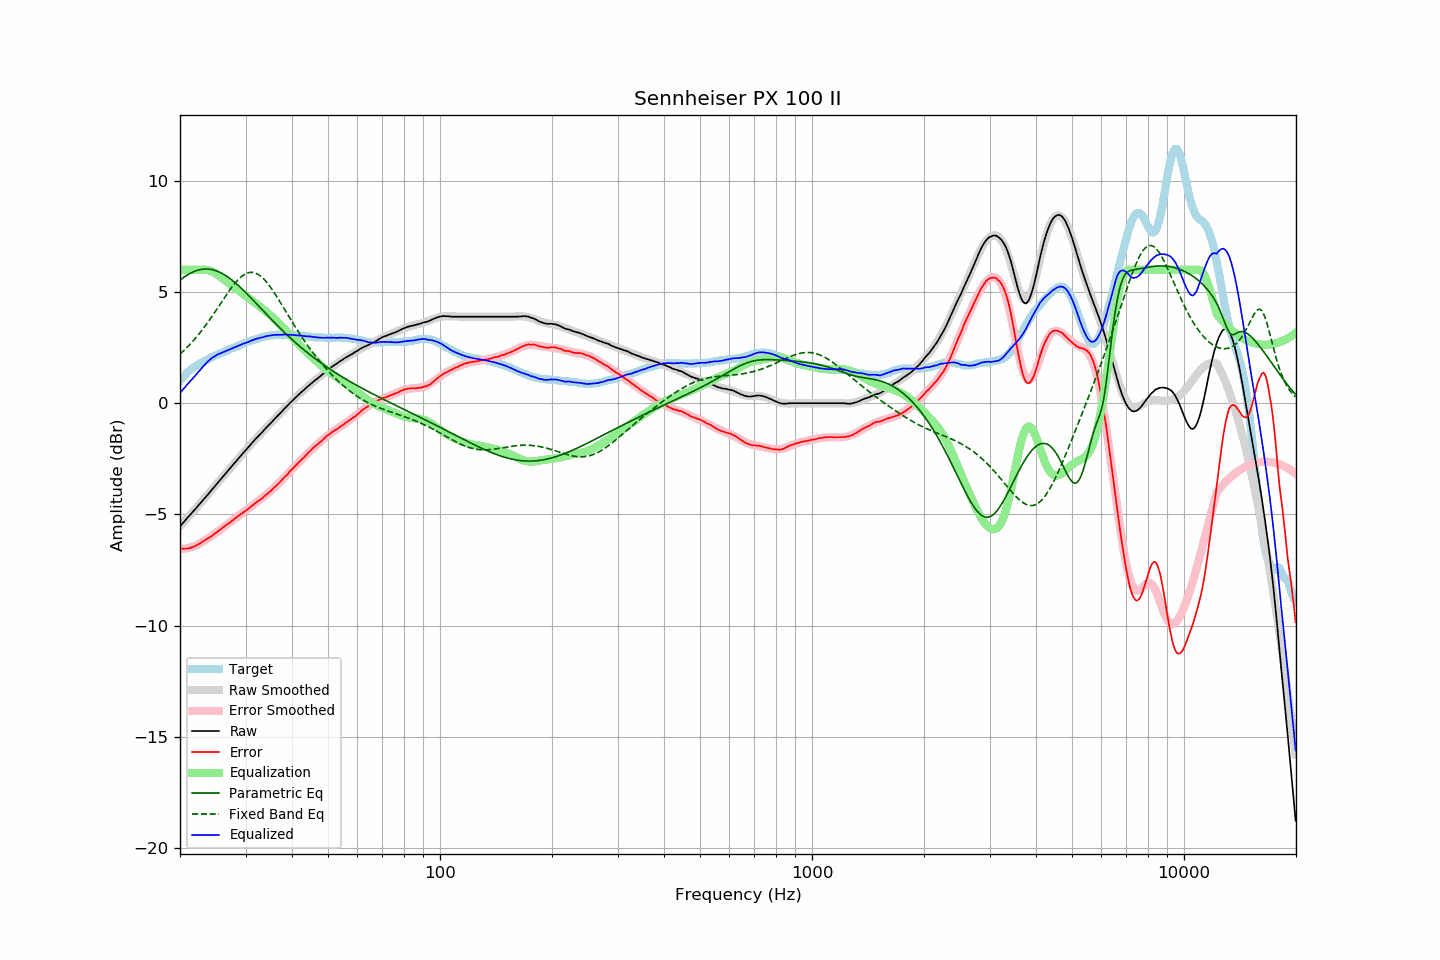

The data file committed next to this chart (first rows):
frequency, raw, error, smoothed, error_smoothed, equalization, parametric_eq, fixed_band_eq, equalized_raw, equalized_smoothed, target
20.00, -5.53, -6.53, -5.53, -6.56, 6.00, 5.54, 2.21, 0.47, 0.47, 1.00
20.20, -5.45, -6.54, -5.45, -6.55, 6.00, 5.59, 2.27, 0.55, 0.55, 1.09
20.40, -5.37, -6.54, -5.37, -6.55, 6.00, 5.64, 2.34, 0.63, 0.63, 1.17
20.61, -5.29, -6.53, -5.29, -6.54, 6.00, 5.69, 2.41, 0.71, 0.71, 1.24
20.81, -5.20, -6.53, -5.21, -6.52, 6.00, 5.74, 2.48, 0.80, 0.79, 1.33
21.02, -5.12, -6.53, -5.12, -6.51, 6.00, 5.78, 2.55, 0.88, 0.88, 1.41
21.23, -5.04, -6.51, -5.04, -6.49, 6.00, 5.82, 2.63, 0.96, 0.96, 1.47
21.44, -4.96, -6.49, -4.96, -6.47, 6.00, 5.86, 2.71, 1.04, 1.04, 1.53
21.66, -4.88, -6.46, -4.88, -6.45, 6.00, 5.90, 2.79, 1.12, 1.12, 1.58
21.87, -4.80, -6.43, -4.80, -6.42, 6.00, 5.93, 2.87, 1.20, 1.20, 1.63
22.09, -4.72, -6.40, -4.71, -6.39, 6.00, 5.95, 2.95, 1.28, 1.29, 1.68
22.31, -4.63, -6.36, -4.63, -6.36, 6.00, 5.98, 3.04, 1.37, 1.37, 1.73
22.54, -4.55, -6.32, -4.55, -6.32, 6.00, 6.00, 3.13, 1.45, 1.45, 1.77
22.76, -4.47, -6.28, -4.47, -6.28, 6.00, 6.01, 3.22, 1.53, 1.53, 1.81
22.99, -4.38, -6.22, -4.38, -6.23, 6.00, 6.02, 3.31, 1.62, 1.62, 1.84
23.22, -4.30, -6.18, -4.30, -6.19, 6.00, 6.03, 3.41, 1.70, 1.70, 1.88
23.45, -4.22, -6.14, -4.22, -6.14, 5.99, 6.03, 3.51, 1.78, 1.78, 1.92
23.69, -4.13, -6.09, -4.13, -6.10, 5.98, 6.03, 3.61, 1.85, 1.85, 1.96
23.92, -4.05, -6.05, -4.05, -6.05, 5.97, 6.03, 3.71, 1.92, 1.92, 2.00
24.16, -3.96, -6.01, -3.96, -6.00, 5.94, 6.02, 3.81, 1.98, 1.98, 2.05
24.40, -3.88, -5.96, -3.88, -5.95, 5.91, 6.01, 3.92, 2.04, 2.04, 2.08
24.65, -3.79, -5.90, -3.79, -5.89, 5.88, 5.99, 4.02, 2.09, 2.09, 2.11
24.89, -3.71, -5.84, -3.71, -5.84, 5.84, 5.97, 4.13, 2.13, 2.13, 2.14
25.14, -3.62, -5.79, -3.62, -5.79, 5.79, 5.94, 4.24, 2.17, 2.17, 2.18
25.39, -3.53, -5.73, -3.53, -5.74, 5.74, 5.91, 4.35, 2.21, 2.21, 2.20
25.65, -3.45, -5.69, -3.45, -5.69, 5.69, 5.88, 4.46, 2.24, 2.24, 2.24
25.91, -3.36, -5.62, -3.36, -5.63, 5.63, 5.84, 4.56, 2.27, 2.27, 2.26
26.16, -3.28, -5.57, -3.28, -5.58, 5.58, 5.80, 4.67, 2.30, 2.30, 2.29
26.43, -3.19, -5.52, -3.19, -5.52, 5.52, 5.76, 4.78, 2.33, 2.33, 2.33
26.69, -3.11, -5.47, -3.11, -5.47, 5.47, 5.71, 4.89, 2.36, 2.36, 2.36
26.96, -3.02, -5.41, -3.02, -5.41, 5.41, 5.66, 4.99, 2.39, 2.39, 2.39
27.23, -2.94, -5.37, -2.94, -5.36, 5.36, 5.61, 5.09, 2.42, 2.42, 2.43
27.50, -2.85, -5.31, -2.85, -5.30, 5.30, 5.56, 5.19, 2.45, 2.45, 2.46
27.77, -2.77, -5.25, -2.77, -5.25, 5.25, 5.50, 5.29, 2.48, 2.48, 2.48
28.05, -2.68, -5.20, -2.68, -5.20, 5.20, 5.44, 5.38, 2.52, 2.51, 2.52
28.33, -2.60, -5.14, -2.60, -5.14, 5.14, 5.38, 5.46, 2.54, 2.54, 2.54
28.62, -2.51, -5.08, -2.51, -5.09, 5.09, 5.31, 5.54, 2.58, 2.57, 2.57
28.90, -2.43, -5.03, -2.43, -5.04, 5.04, 5.25, 5.61, 2.61, 2.60, 2.61
29.19, -2.35, -4.97, -2.35, -4.98, 4.98, 5.18, 5.68, 2.63, 2.63, 2.62
29.48, -2.26, -4.93, -2.26, -4.93, 4.93, 5.11, 5.74, 2.67, 2.66, 2.67
29.78, -2.18, -4.87, -2.18, -4.87, 4.87, 5.04, 5.78, 2.69, 2.69, 2.69
30.08, -2.10, -4.82, -2.10, -4.82, 4.82, 4.97, 5.82, 2.72, 2.72, 2.72
30.38, -2.02, -4.77, -2.02, -4.76, 4.76, 4.89, 5.85, 2.74, 2.75, 2.75
30.68, -1.94, -4.72, -1.94, -4.71, 4.71, 4.82, 5.87, 2.77, 2.77, 2.78
30.99, -1.85, -4.65, -1.85, -4.66, 4.66, 4.75, 5.88, 2.81, 2.80, 2.80
31.30, -1.77, -4.60, -1.77, -4.60, 4.60, 4.67, 5.88, 2.83, 2.83, 2.83
31.61, -1.69, -4.55, -1.69, -4.55, 4.55, 4.60, 5.87, 2.86, 2.85, 2.86
31.93, -1.61, -4.49, -1.62, -4.49, 4.49, 4.52, 5.85, 2.88, 2.88, 2.87
32.24, -1.53, -4.42, -1.54, -4.44, 4.44, 4.44, 5.82, 2.91, 2.90, 2.89
32.57, -1.46, -4.38, -1.46, -4.38, 4.38, 4.37, 5.77, 2.92, 2.92, 2.92
32.89, -1.38, -4.33, -1.38, -4.32, 4.32, 4.29, 5.72, 2.95, 2.94, 2.95
33.22, -1.31, -4.28, -1.30, -4.27, 4.27, 4.21, 5.66, 2.96, 2.96, 2.97
33.55, -1.23, -4.22, -1.23, -4.21, 4.21, 4.14, 5.59, 2.98, 2.98, 2.99
33.89, -1.15, -4.15, -1.15, -4.15, 4.15, 4.06, 5.52, 3.00, 3.00, 3.00
34.23, -1.07, -4.09, -1.08, -4.09, 4.09, 3.99, 5.43, 3.02, 3.02, 3.02
34.57, -1.00, -4.03, -1.00, -4.03, 4.03, 3.91, 5.34, 3.03, 3.03, 3.03
34.92, -0.93, -3.97, -0.92, -3.97, 3.97, 3.83, 5.24, 3.04, 3.04, 3.04
35.27, -0.85, -3.91, -0.85, -3.90, 3.90, 3.76, 5.14, 3.05, 3.05, 3.06
35.62, -0.77, -3.83, -0.77, -3.84, 3.84, 3.69, 5.04, 3.07, 3.06, 3.06
35.97, -0.70, -3.76, -0.70, -3.77, 3.77, 3.61, 4.93, 3.07, 3.07, 3.06
... 635 more rows
